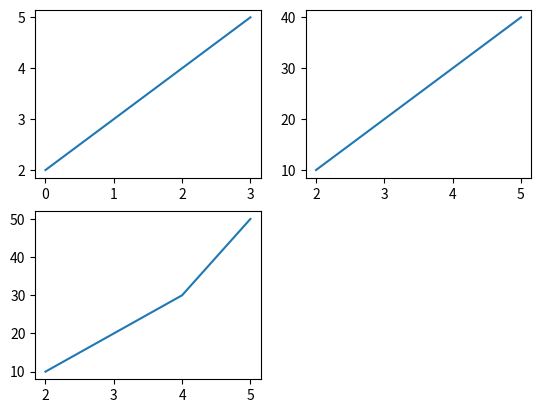

Source code (Python):

import  matplotlib.pyplot as plt
import numpy as np
# 显示多个绘图
#plot1
x = np.array([0,1,2,3])
y = np.array([2,3,4,5])

plt.subplot(2,2,1)
plt.plot(x,y)

#plot2
x = np.array([2,3,4,5])
y = np.array([10,20,30,40])

plt.subplot(2,2,2)
plt.plot(x,y)
plt.show()


x = np.array([2,3,4,5])
y = np.array([10,20,30,50])

plt.subplot(2,2,3)
plt.plot(x,y)

